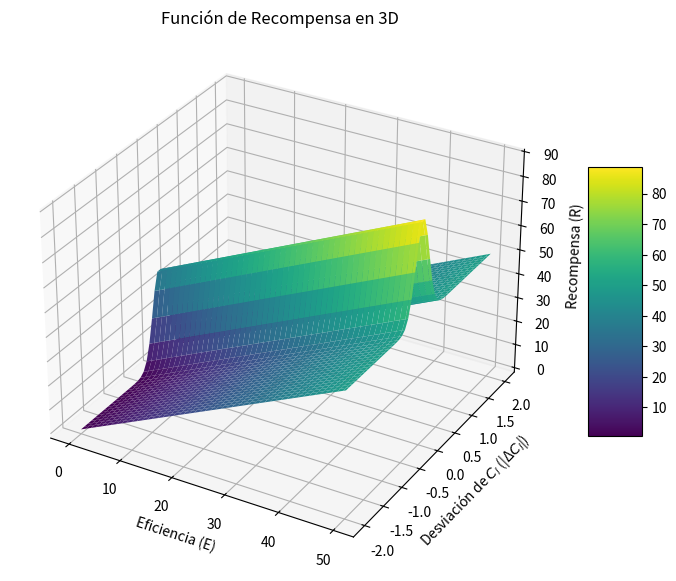

This figure's Python source:
import numpy as np
import matplotlib.pyplot as plt
from mpl_toolkits.mplot3d import Axes3D


# Coeficiente eficiencia
alpha = 1 # Pendiente de la eficiencia

# Coeficientes de delta Cl
beta = 40 # Alto de la campana
gamma = 15 # Ancho de la campana


# Definir los rangos de E (eficiencia) y |ΔCl| (desviación del Cl)
E = np.linspace(0, 50, 100)  # Eficiencia aerodinámica
delta_Cl = np.linspace(-2, 2, 50)  # Desviación de Cl

# Crear una malla de valores de E y |ΔCl|
E, delta_Cl = np.meshgrid(E, delta_Cl)

# Calcular la recompensa R basado en la función dada
R = alpha * E + beta * np.exp(-gamma * (delta_Cl)**2)



# Crear la figura y el eje para la gráfica 3D
fig = plt.figure(figsize=(10, 7))
ax = fig.add_subplot(111, projection='3d')

# Graficar la superficie
surf = ax.plot_surface(E, delta_Cl, R, cmap='viridis', edgecolor='none')

# Añadir títulos y etiquetas
ax.set_title('Función de Recompensa en 3D')
ax.set_xlabel('Eficiencia (E)')
ax.set_ylabel('Desviación de $C_l$ (|Δ$C_l$|)')
ax.set_zlabel('Recompensa (R)')

# Añadir una barra de colores para indicar los valores de la recompensa
fig.colorbar(surf, shrink=0.5, aspect=5)

# Mostrar la gráfica
plt.show()